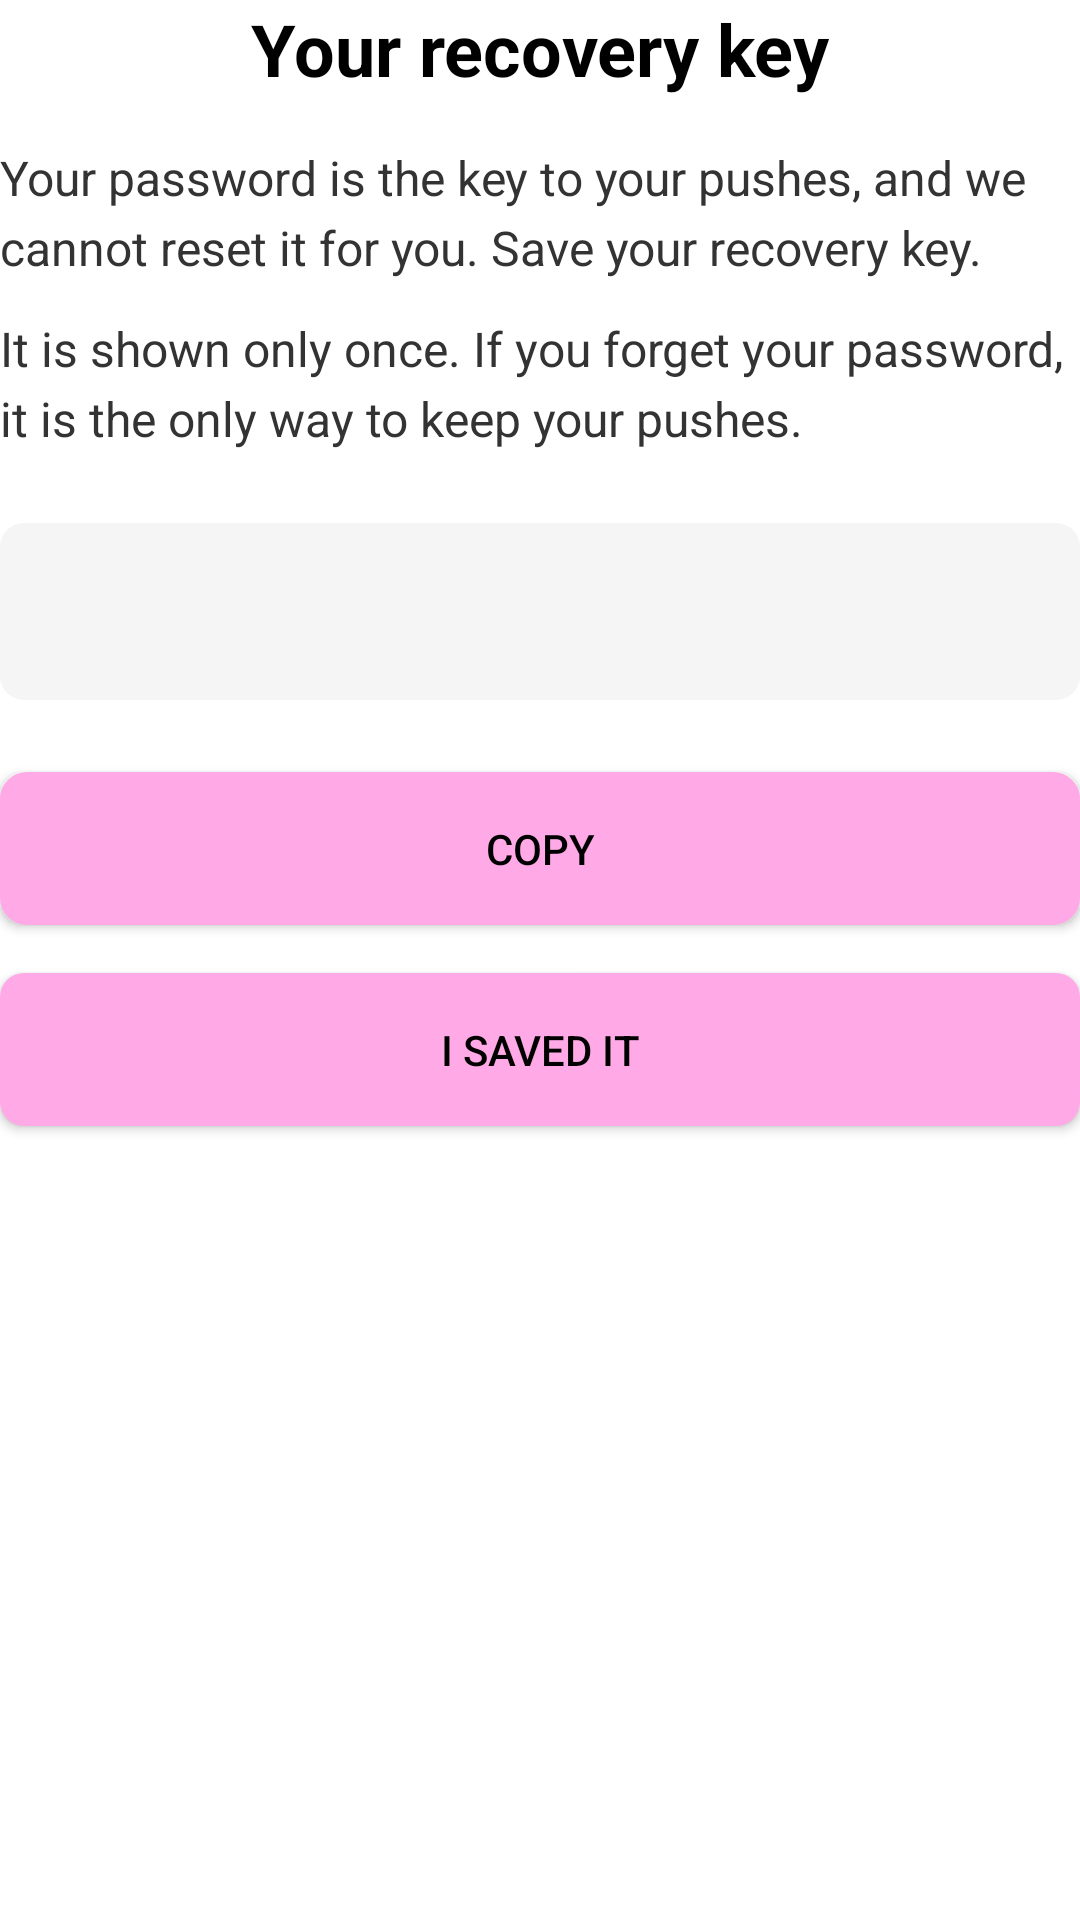

Produce the Android XML layout that renders to this screen, including the resource entries it uses.
<!-- AndroidManifest.xml: application theme Theme.LinkShare -->
<!-- res/layout/view_recovery_key.xml -->
<?xml version="1.0" encoding="utf-8"?>
<LinearLayout
  xmlns:android="http://schemas.android.com/apk/res/android"
  android:layout_width="match_parent"
  android:layout_height="wrap_content"
  android:orientation="vertical">

  <TextView
    android:id="@+id/recoveryKeyTitle"
    style="@style/Widget.LinkShare.Title"
    android:layout_width="wrap_content"
    android:layout_height="wrap_content"
    android:layout_gravity="center_horizontal"
    android:text="@string/recovery_key_title" />

  <TextView
    style="@style/Widget.LinkShare.Body"
    android:layout_width="match_parent"
    android:layout_height="wrap_content"
    android:layout_marginTop="16dp"
    android:text="@string/recovery_key_body" />

  <TextView
    style="@style/Widget.LinkShare.Body"
    android:layout_width="match_parent"
    android:layout_height="wrap_content"
    android:layout_marginTop="12dp"
    android:text="@string/recovery_key_shown_once" />

  <TextView
    android:id="@+id/recoveryKeyText"
    style="@style/Widget.LinkShare.RecoveryKey"
    android:layout_width="match_parent"
    android:layout_height="wrap_content"
    android:layout_marginTop="24dp" />

  <androidx.appcompat.widget.AppCompatButton
    android:id="@+id/recoveryKeyCopy"
    style="@style/Widget.LinkShare.OutlineButton"
    android:layout_width="match_parent"
    android:layout_height="wrap_content"
    android:layout_marginTop="24dp"
    android:text="@string/copy" />

  <androidx.appcompat.widget.AppCompatButton
    android:id="@+id/recoveryKeySaved"
    style="@style/Widget.LinkShare.PrimaryButton"
    android:layout_width="match_parent"
    android:layout_height="wrap_content"
    android:layout_marginTop="16dp"
    android:text="@string/recovery_key_saved" />

</LinearLayout>
<!-- resources referenced by this layout -->
<resources>
  <string name="copy">Copy</string>
  <string name="recovery_key_body">Your password is the key to your pushes, and we cannot reset it for you. Save your recovery key.</string>
  <string name="recovery_key_saved">I saved it</string>
  <string name="recovery_key_shown_once">It is shown only once. If you forget your password, it is the only way to keep your pushes.</string>
  <string name="recovery_key_title">Your recovery key</string>
  <style name="Widget.LinkShare.Body" parent="">
          <item name="android:textColor">@color/color_text_secondary</item>
          <item name="android:textSize">16sp</item>
          <item name="android:lineSpacingMultiplier">1.2</item>
      </style>
  <style name="Widget.LinkShare.OutlineButton" parent="Widget.AppCompat.Button">
          <item name="android:background">@drawable/button_outline_background</item>
          <item name="android:textColor">@color/color_action</item>
          <item name="android:padding">16dp</item>
      </style>
  <style name="Widget.LinkShare.PrimaryButton" parent="Widget.AppCompat.Button">
          <item name="android:background">@drawable/button_background</item>
          <item name="android:textColor">@color/color_on_primary</item>
          <item name="android:padding">16dp</item>
      </style>
  <style name="Widget.LinkShare.RecoveryKey" parent="">
          <item name="android:background">@drawable/input_background</item>
          <item name="android:fontFamily">monospace</item>
          <item name="android:gravity">center</item>
          <item name="android:padding">16dp</item>
          <item name="android:textColor">@color/color_text</item>
          <item name="android:textIsSelectable">true</item>
          <item name="android:textSize">20sp</item>
      </style>
  <style name="Widget.LinkShare.Title" parent="">
          <item name="android:textColor">@color/color_text</item>
          <item name="android:textSize">24sp</item>
          <item name="android:textStyle">bold</item>
      </style>
  <color name="color_text_secondary">@color/grey_900</color>
  <!-- drawable button_outline_background (drawable) -->
  <?xml version="1.0" encoding="utf-8"?>
  <shape xmlns:android="http://schemas.android.com/apk/res/android">
    <solid android:color="@color/color_background" />
    <stroke android:width="2dp" android:color="@color/pink" />
    <corners android:radius="8dp" />
  </shape>
  <color name="color_action">@color/black</color>
  <color name="color_on_primary">@color/black</color>
  <!-- drawable input_background (drawable) -->
  <?xml version="1.0" encoding="utf-8"?>
  <shape xmlns:android="http://schemas.android.com/apk/res/android">
    <solid android:color="@color/input_background" />
    <corners android:radius="8dp" />
  </shape>
  <color name="color_text">@color/black</color>
  <color name="color_primary">@color/pink_200</color>
  <color name="color_primary_variant">@color/pink_700</color>
  <color name="color_secondary">@color/teal_200</color>
  <color name="color_secondary_variant">@color/teal_700</color>
  <color name="color_on_secondary">@color/grey_900</color>
  <color name="color_background">@color/white</color>
  <color name="color_on_background">@color/black</color>
  <color name="color_on_surface">@color/black</color>
  <style name="Widget.LinkShare.Button" parent="Widget.MaterialComponents.Button">
          <item name="android:background">@drawable/button_background</item>
          <item name="android:textColor">@color/color_on_primary</item>
          <item name="android:textAllCaps">true</item>
          <item name="android:padding">16dp</item>
      </style>
  <color name="grey_900">#333333</color>
  <color name="pink">#FFC0CB</color>
  <color name="black">#FF000000</color>
  <color name="pink_200">#FFA9E7</color>
  <color name="input_background">#F5F5F5</color>
  <color name="pink_700">#C2185B</color>
  <color name="teal_200">#FF03DAC5</color>
  <color name="teal_700">#FF018786</color>
  <color name="white">#FFFFFFFF</color>
</resources>
